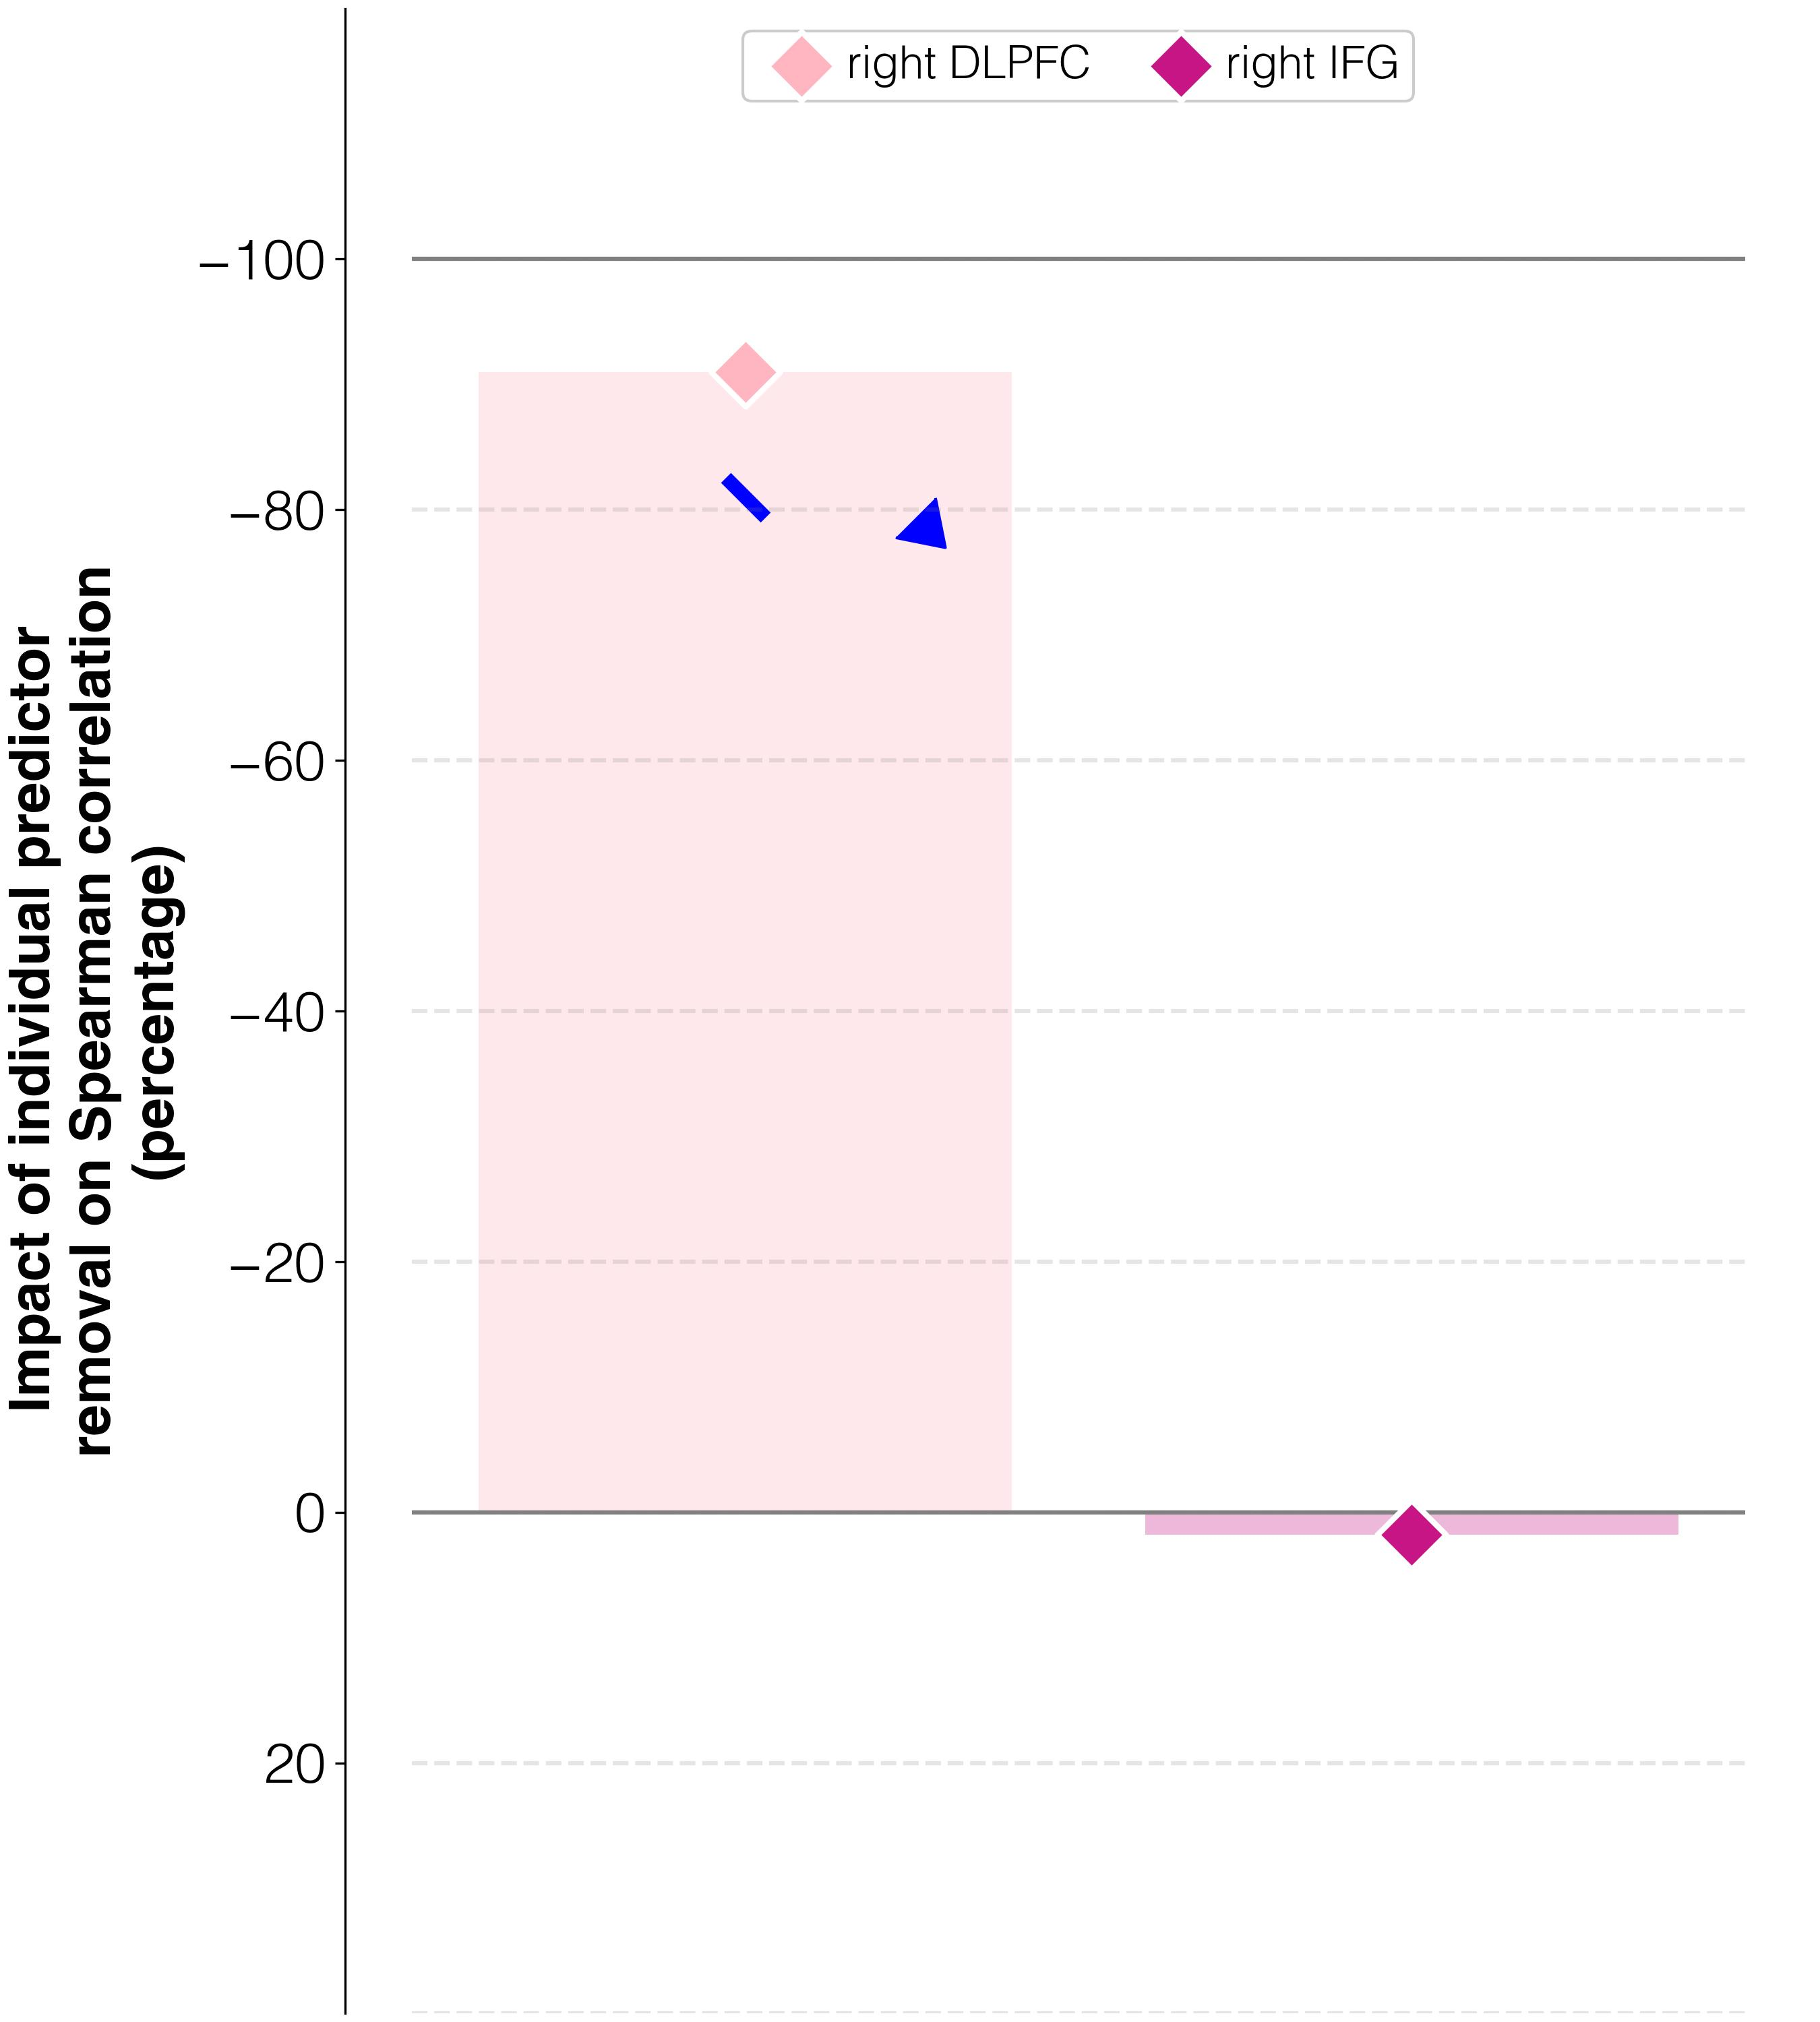

Data behind this chart, as committed beside it:
target	predictor	ablation_impact (percent)	ablation_rho	weight	FDR_p	raw_p
abilities T1	activations T1 w/o R_DLPFC_T1	-91.0	0.023	-0.2354	0.00153	0.001
abilities T1	activations T1 w/o R_IFGorb_T1	1.8	0.255	0.08461	0.00153	0.001
